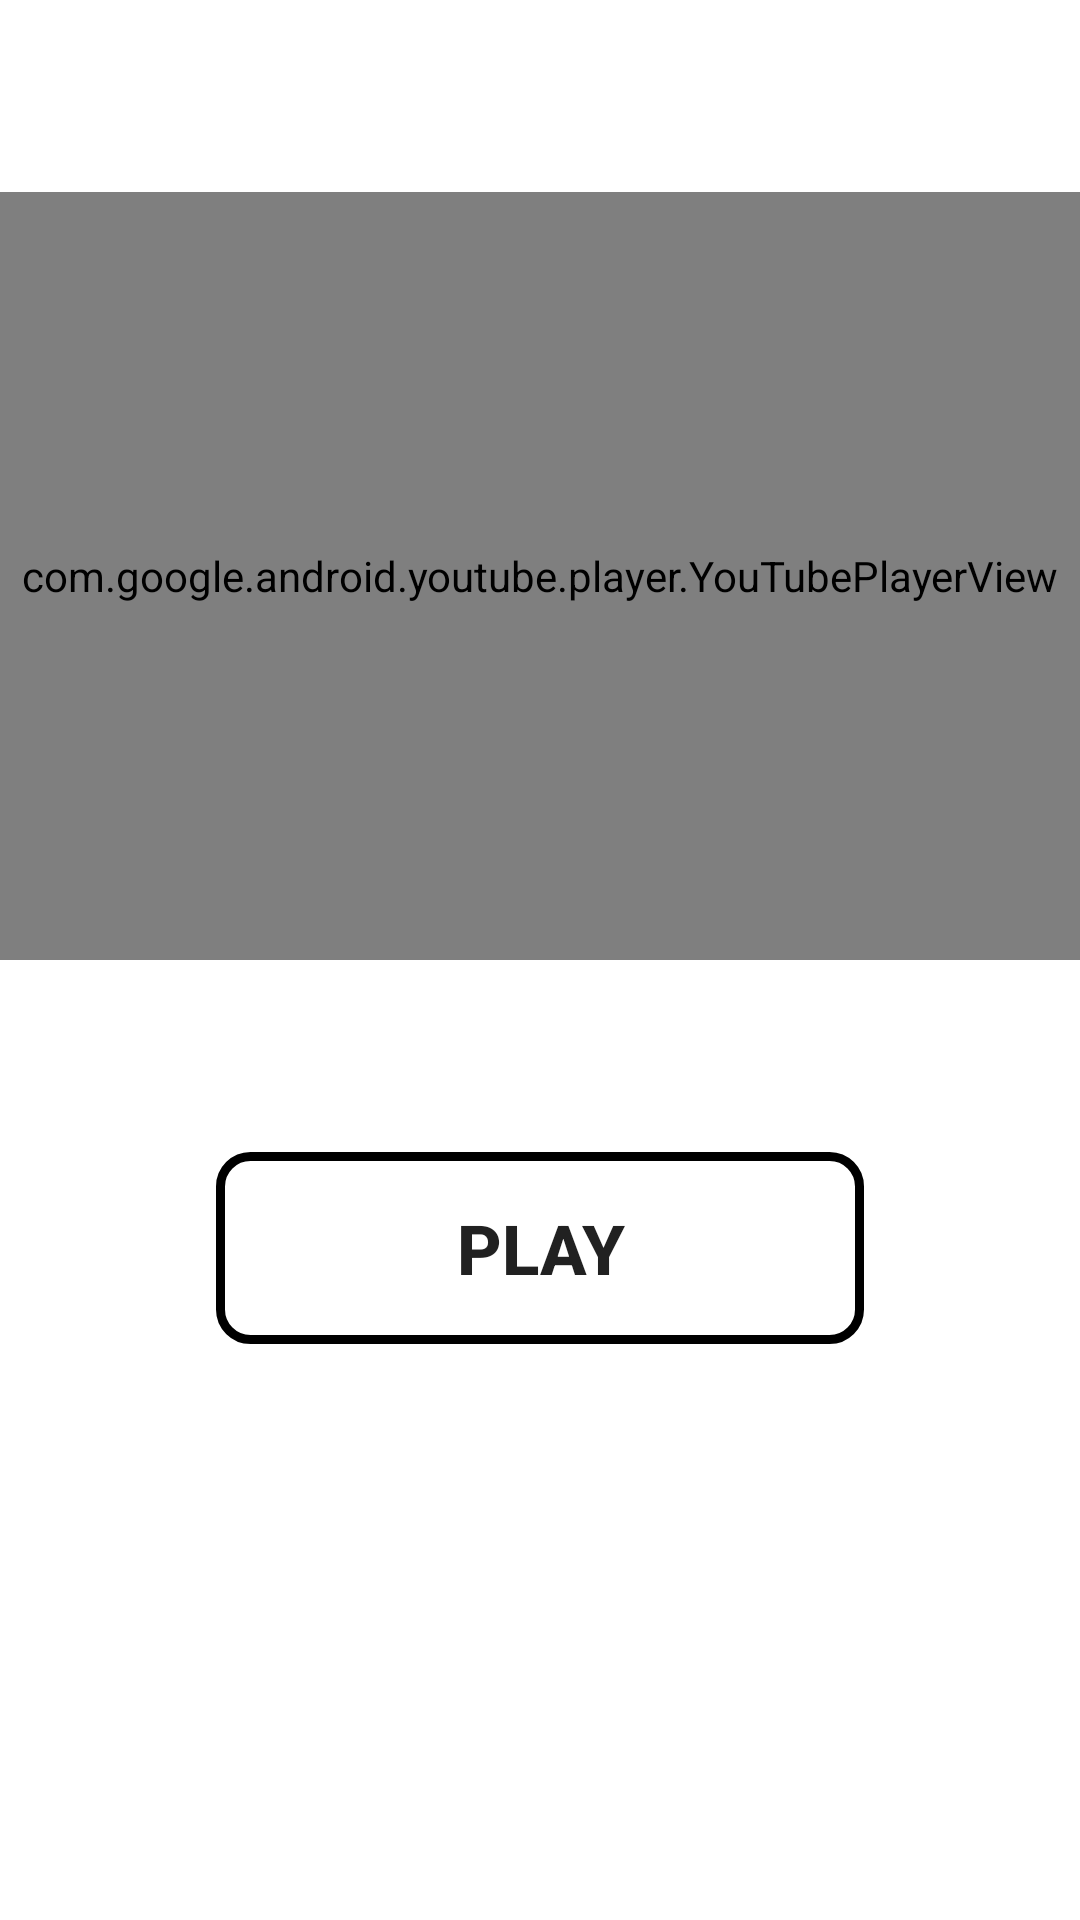

Android layout source for this screen:
<!-- AndroidManifest.xml: application theme Theme.Task81C -->
<!-- res/layout/activity_video_frame.xml -->
<?xml version="1.0" encoding="utf-8"?>
<androidx.constraintlayout.widget.ConstraintLayout xmlns:android="http://schemas.android.com/apk/res/android"
    xmlns:app="http://schemas.android.com/apk/res-auto"
    xmlns:tools="http://schemas.android.com/tools"
    android:layout_width="match_parent"
    android:layout_height="match_parent"
    tools:context=".VideoFrame">

    <view
        android:id="@+id/youtubePlayer"
        class="com.google.android.youtube.player.YouTubePlayerView"
        android:layout_width="match_parent"
        android:layout_height="0dp"
        app:layout_constraintTop_toBottomOf="@id/videoTop"
        app:layout_constraintBottom_toTopOf="@id/videoBot"/>

    <Button
        android:id="@+id/play"
        android:layout_width="0dp"
        android:layout_height="0dp"
        android:gravity="center"
        android:textSize="23sp"
        android:textStyle="bold"
        android:text="Play"
        android:background="@drawable/edit_text_border"
        app:layout_constraintStart_toStartOf="@id/playBtnLeft"
        app:layout_constraintEnd_toEndOf="@id/playBtnRight"
        app:layout_constraintTop_toBottomOf="@id/playBtnTop"
        app:layout_constraintBottom_toTopOf="@id/playBtnBot"/>


    <androidx.constraintlayout.widget.Guideline
        android:id="@+id/videoTop"
        android:layout_width="wrap_content"
        android:layout_height="wrap_content"
        android:orientation="horizontal"
        app:layout_constraintGuide_percent="0.1"/>

    <androidx.constraintlayout.widget.Guideline
        android:id="@+id/videoBot"
        android:layout_width="wrap_content"
        android:layout_height="wrap_content"
        android:orientation="horizontal"
        app:layout_constraintGuide_percent="0.5"/>

    <androidx.constraintlayout.widget.Guideline
        android:id="@+id/playBtnLeft"
        android:layout_width="wrap_content"
        android:layout_height="wrap_content"
        android:orientation="vertical"
        app:layout_constraintGuide_percent="0.2"/>

    <androidx.constraintlayout.widget.Guideline
        android:id="@+id/playBtnRight"
        android:layout_width="wrap_content"
        android:layout_height="wrap_content"
        android:orientation="vertical"
        app:layout_constraintGuide_percent="0.8"/>

    <androidx.constraintlayout.widget.Guideline
        android:id="@+id/playBtnTop"
        android:layout_width="wrap_content"
        android:layout_height="wrap_content"
        android:orientation="horizontal"
        app:layout_constraintGuide_percent="0.6"/>

    <androidx.constraintlayout.widget.Guideline
        android:id="@+id/playBtnBot"
        android:layout_width="wrap_content"
        android:layout_height="wrap_content"
        android:orientation="horizontal"
        app:layout_constraintGuide_percent="0.7"/>

</androidx.constraintlayout.widget.ConstraintLayout>
<!-- resources referenced by this layout -->
<resources>
  <!-- drawable edit_text_border (drawable) -->
  <?xml version="1.0" encoding="utf-8"?>
  <shape xmlns:android="http://schemas.android.com/apk/res/android" android:shape="rectangle">
      <stroke
          android:width="3dp"
          android:color="#000000" />
      <corners android:radius="10dp"/>
  </shape>
  <style name="Theme.Task81C" parent="Theme.MaterialComponents.DayNight.DarkActionBar">
          
          <item name="colorPrimary">@color/purple_500</item>
          <item name="colorPrimaryVariant">@color/purple_700</item>
          <item name="colorOnPrimary">@color/white</item>
          
          <item name="colorSecondary">@color/teal_200</item>
          <item name="colorSecondaryVariant">@color/teal_700</item>
          <item name="colorOnSecondary">@color/black</item>
          
          <item name="android:statusBarColor" tools:targetApi="l">?attr/colorPrimaryVariant</item>
          
      </style>
  <!-- not gathered from this repository: default colours our renderer supplied (Android Studio template values) -->
  <color name="purple_500">#FF6200EE</color>
  <color name="purple_700">#FF3700B3</color>
  <color name="teal_200">#FF03DAC5</color>
  <color name="teal_700">#FF018786</color>
  <color name="black">#FF000000</color>
  <color name="white">#FFFFFFFF</color>
</resources>
